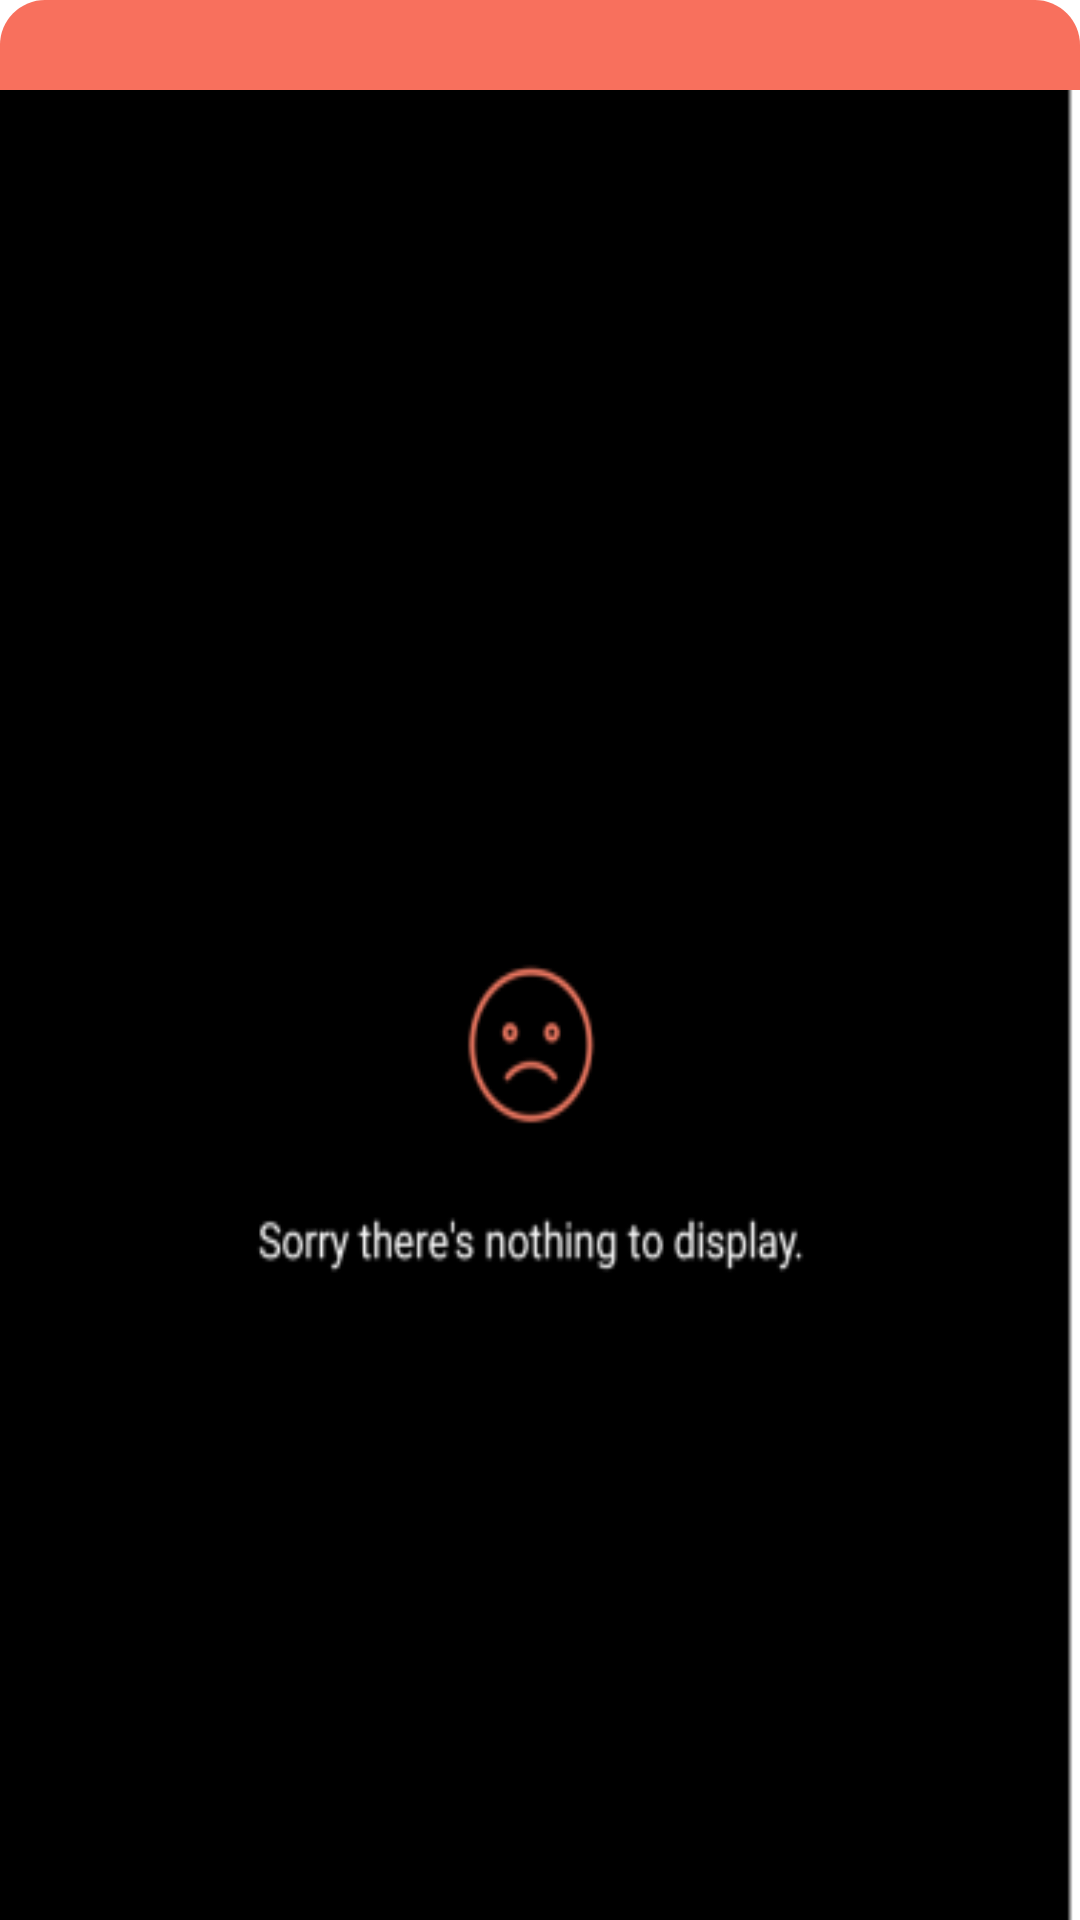

Write the Android layout XML for this screen, with the resource values it uses.
<!-- AndroidManifest.xml: application theme Theme.EvalANDFinale -->
<!-- res/layout/fragment_search_movie.xml -->
<?xml version="1.0" encoding="utf-8"?>
<androidx.constraintlayout.widget.ConstraintLayout
    xmlns:android="http://schemas.android.com/apk/res/android"
    xmlns:tools="http://schemas.android.com/tools"
    android:layout_width="match_parent"
    android:layout_height="match_parent"
    xmlns:app="http://schemas.android.com/apk/res-auto"
    android:id="@+id/search"
    tools:context=".Fragments.SearchMovieFragment">


    <androidx.constraintlayout.widget.ConstraintLayout
        android:layout_width="match_parent"
        android:id="@+id/searchContainer"
        android:elevation="@dimen/car_ui_padding_5"

        android:backgroundTint="@color/pinkSalmon"
        android:layout_height="180dp"
        app:layout_constraintTop_toTopOf="parent"
        android:layout_marginTop="0dp"
        android:background="@drawable/rounded_orange"
        >
        <TextView
            android:id="@+id/textSearch"
            android:layout_width="match_parent"
            android:layout_height="wrap_content"
            android:text="Search"
            android:textSize="30sp"
            android:textColor="@color/white"
            app:layout_constraintStart_toStartOf="parent"
            android:paddingTop="40dp"
            android:paddingStart="20dp"
            app:layout_constraintTop_toTopOf="parent"/>

        <SearchView
            android:id="@+id/searchTextField"
            android:layout_width="match_parent"
            android:layout_height="36dp"
            android:inputType="text"
            android:iconifiedByDefault="false"
            app:layout_constraintStart_toStartOf="parent"
            app:layout_constraintBottom_toBottomOf="parent"
            android:paddingStart="10dp"
            android:layout_marginHorizontal="20dp"
            android:background="@drawable/rounded_white"
            android:layout_marginBottom="20dp"
            />

    </androidx.constraintlayout.widget.ConstraintLayout>


    <androidx.recyclerview.widget.RecyclerView
        android:id="@+id/SearchMovieRecyclerView"
        app:layout_constraintTop_toBottomOf="@id/searchContainer"
        android:layout_width="match_parent"
        android:layout_marginTop="0dp"
        android:layout_height="700dp"
        app:layout_constraintBottom_toBottomOf="parent"
        android:layout_marginBottom="60dp"
        android:background="@drawable/backgoundsearch"
        app:layout_constraintStart_toStartOf="parent"
        />
</androidx.constraintlayout.widget.ConstraintLayout>
<!-- resources referenced by this layout -->
<resources>
  <color name="pinkSalmon">#F8705D</color>
  <color name="white">#FFFFFFFF</color>
  <!-- drawable backgoundsearch: png bitmap (drawable-v24, 16669 bytes) -->
  <!-- drawable rounded_orange (drawable) -->
  <?xml version="1.0" encoding="utf-8"?>
  <shape xmlns:android="http://schemas.android.com/apk/res/android">
  
      <solid android:color="@color/darkOrange"/>
      <corners android:radius="15dp"/>
  </shape>
  <style name="Theme.EvalANDFinale" parent="Theme.MaterialComponents.DayNight.NoActionBar">
          
          <item name="colorPrimary">@color/purple_500</item>
          <item name="colorPrimaryVariant">@color/purple_700</item>
          <item name="colorOnPrimary">@color/white</item>
          
          <item name="colorSecondary">@color/teal_200</item>
          <item name="colorSecondaryVariant">@color/teal_700</item>
          <item name="colorOnSecondary">@color/black</item>
          
          <item name="android:statusBarColor">?attr/colorPrimaryVariant</item>
          <item name="android:windowLayoutInDisplayCutoutMode">shortEdges</item>
          <item name="android:windowTranslucentStatus">true</item>
          
      </style>
  <color name="darkOrange">#FF6F00</color>
  <color name="purple_500">#FF6200EE</color>
  <color name="purple_700">#FF3700B3</color>
  <color name="teal_200">#FF03DAC5</color>
  <color name="teal_700">#FF018786</color>
  <color name="black">#FF000000</color>
</resources>
